Photos from the image-classification dataset "Dataset" in the GitHub repository Ege-Terzi/Cameratatouille. Its 2 classes are: beaten egg bowl, empty bowl.

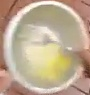
Label: empty bowl

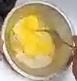
Label: beaten egg bowl

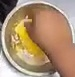
Label: beaten egg bowl

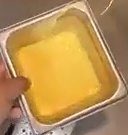
Label: beaten egg bowl

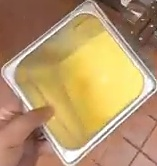
Label: beaten egg bowl

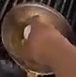
Label: beaten egg bowl
